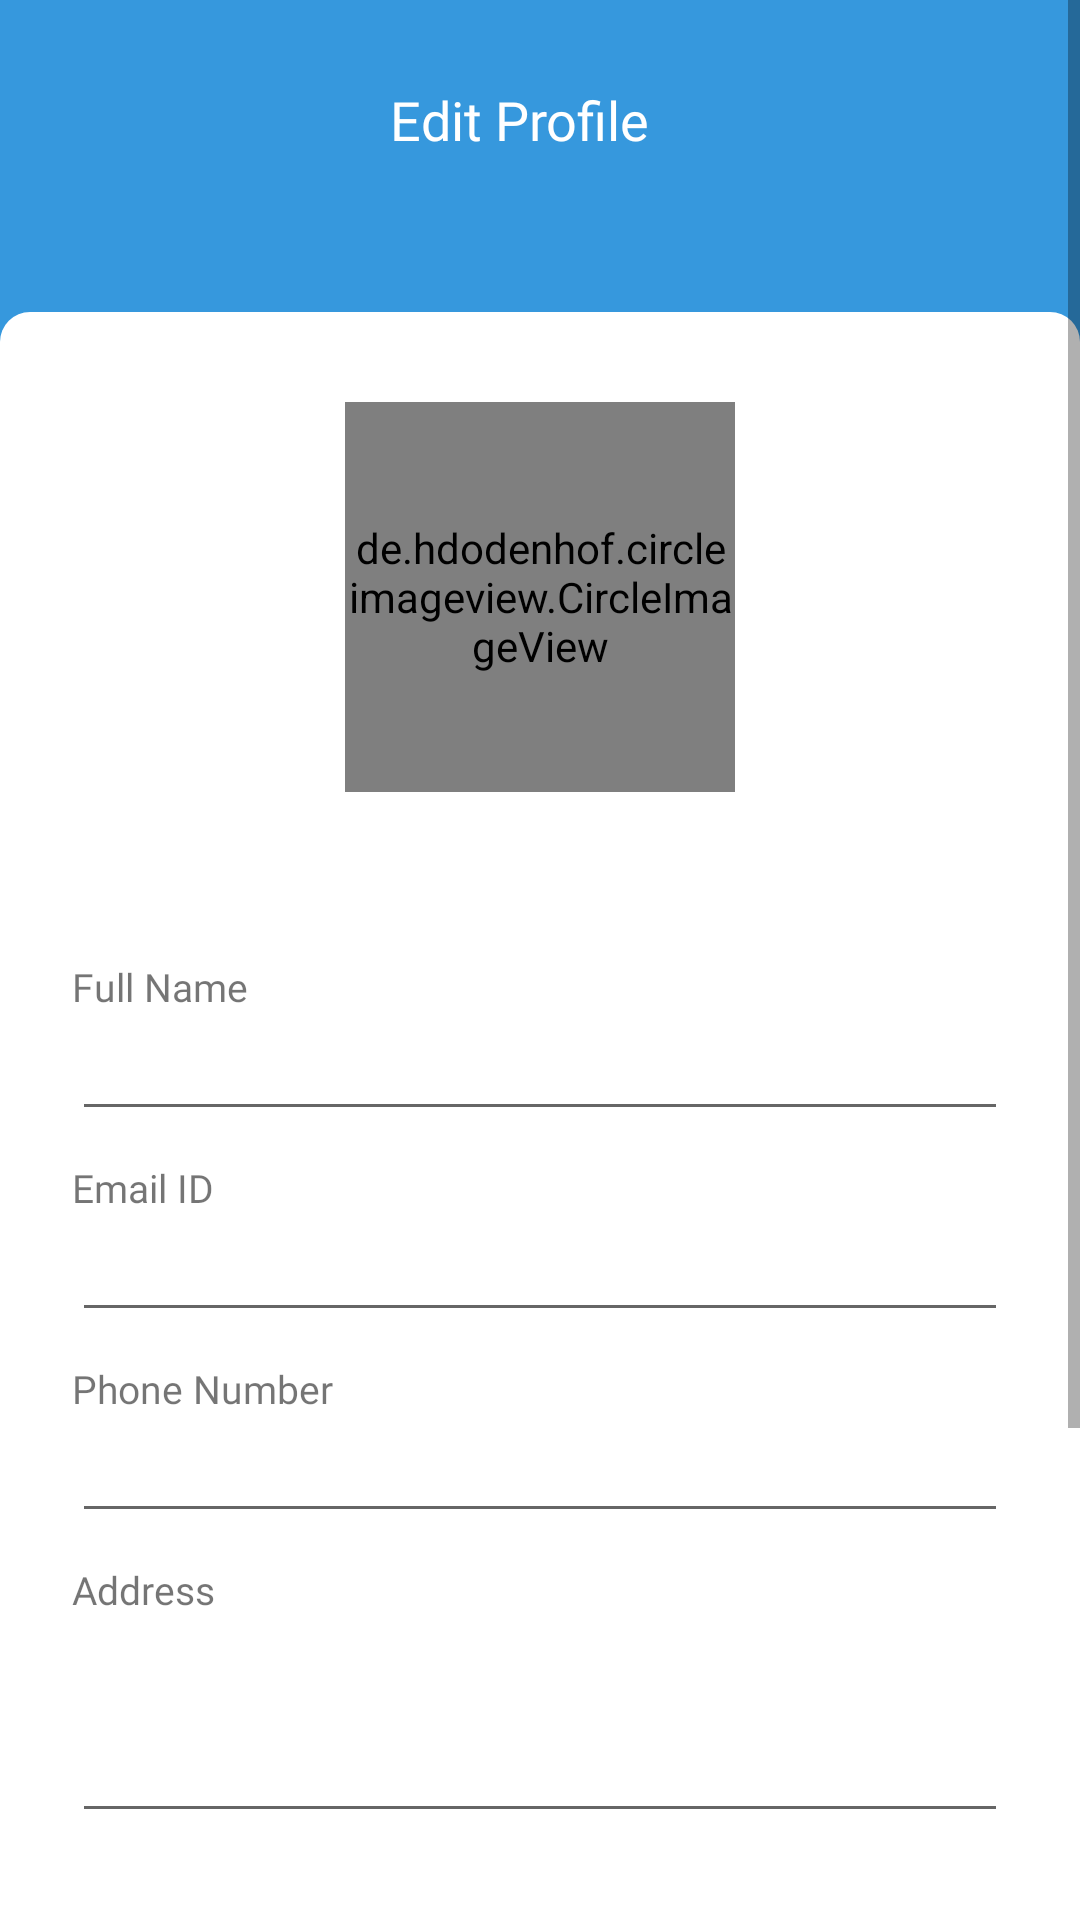

Here is an Android app screen rendered from its layout file. Give the layout XML and the strings, colors and styles it references.
<!-- AndroidManifest.xml: application theme Theme.MotoAssistant -->
<!-- res/layout/fragment_seller_account.xml -->
<?xml version="1.0" encoding="utf-8"?>
<ScrollView xmlns:android="http://schemas.android.com/apk/res/android"
    xmlns:tools="http://schemas.android.com/tools"
    android:layout_width="match_parent"
    android:layout_height="match_parent"
    android:fillViewport="true">

    <RelativeLayout
        android:layout_width="match_parent"
        android:layout_height="match_parent">


        <LinearLayout
            android:id="@+id/linear_layout_edit_profile"
            android:layout_width="match_parent"
            android:layout_height="130dp"
            android:background="@color/login_bt_bg_color"
            android:orientation="horizontal">

            <LinearLayout
                android:layout_width="match_parent"
                android:layout_height="wrap_content"
                android:layout_marginLeft="10dp"
                android:layout_marginTop="20dp"
                android:layout_marginRight="24dp"
                android:orientation="horizontal">

                <RelativeLayout
                    android:layout_width="match_parent"
                    android:layout_height="40dp">

                    
                    
                    
                    
                    

                    <TextView
                        android:layout_width="100dp"
                        android:layout_height="match_parent"
                        android:layout_centerHorizontal="true"
                        android:layout_gravity="center"
                        android:fontFamily="@font/nunito_sans"
                        android:gravity="center"
                        android:text="Edit Profile"
                        android:textColor="@color/white"
                        android:textSize="18dp"
                        android:textStyle="normal" />
                </RelativeLayout>
            </LinearLayout>
        </LinearLayout>

        <RelativeLayout
            android:layout_width="match_parent"
            android:layout_height="193dp"
            android:layout_marginTop="104dp"
            android:background="@drawable/all_cornered_white_box">

            <de.hdodenhof.circleimageview.CircleImageView
                android:id="@+id/profile_picture"
                android:layout_width="130dp"
                android:layout_height="130dp"
                android:layout_centerHorizontal="true"
                android:layout_marginTop="30dp"
                tools:src="@drawable/sample_pro_pic" />

            <LinearLayout
                android:id="@+id/image_edit_profile"
                android:layout_width="35dp"
                android:layout_height="35dp"
                android:layout_marginStart="210dp"
                android:layout_marginTop="130dp"
                android:background="@drawable/ellipse"
                android:gravity="center">

                <ImageView
                    android:id="@+id/image_select"
                    android:layout_width="20dp"
                    android:layout_height="20dp"
                    android:layout_centerHorizontal="true"
                    android:layout_gravity="center"
                    android:src="@drawable/edit_img" />

            </LinearLayout>

        </RelativeLayout>

        <LinearLayout
            android:layout_width="match_parent"
            android:layout_height="590.61dp"
            android:layout_marginTop="270dp"
            android:background="@color/white"

            android:orientation="vertical">

            <TextView
                android:layout_width="69dp"
                android:layout_height="20dp"
                android:layout_marginLeft="24dp"
                android:layout_marginTop="50dp"
                android:fontFamily="@font/nunito_sans"
                android:text="Full Name"

                android:textSize="13dp" />

            <EditText
                android:id="@+id/fullName_editProfile"
                android:layout_width="match_parent"
                android:layout_height="37dp"
                android:layout_marginLeft="24dp"
                android:layout_marginRight="24dp"
                android:fontFamily="@font/nunito_sans"
                android:inputType="text"
                android:paddingLeft="10dp"
                android:textColor="@color/black"
                android:textSize="15dp"
                android:textStyle="normal" />

            <TextView
                android:layout_width="69dp"
                android:layout_height="20dp"
                android:layout_marginLeft="24dp"
                android:layout_marginTop="10dp"
                android:fontFamily="@font/nunito_sans"
                android:text="Email ID"
                android:textSize="13dp" />

            <EditText
                android:id="@+id/emailId_editProfile"
                android:layout_width="match_parent"
                android:layout_height="37dp"
                android:layout_marginLeft="24dp"
                android:layout_marginRight="24dp"
                android:fontFamily="@font/nunito_sans"
                android:inputType="textEmailAddress"
                android:paddingLeft="10dp"
                android:textColor="@color/black"
                android:textSize="15dp"
                android:textStyle="normal" />

            <TextView
                android:layout_width="89dp"
                android:layout_height="20dp"
                android:layout_marginLeft="24dp"
                android:layout_marginTop="10dp"
                android:fontFamily="@font/nunito_sans"
                android:text="Phone Number"
                android:textSize="13dp" />

            <EditText
                android:id="@+id/phoneNumber_editProfile"
                android:layout_width="match_parent"
                android:layout_height="37dp"
                android:layout_marginLeft="24dp"
                android:layout_marginRight="24dp"
                android:fontFamily="@font/nunito_sans"
                android:inputType="phone"
                android:paddingLeft="10dp"
                android:textColor="@color/black"
                android:textSize="15dp"
                android:textStyle="normal" />

            <TextView
                android:layout_width="89dp"
                android:layout_height="20dp"
                android:layout_marginLeft="24dp"
                android:layout_marginTop="10dp"
                android:fontFamily="@font/nunito_sans"
                android:text="Date of Birth"
                android:textSize="13dp"
                android:visibility="gone" />

            <EditText
                android:id="@+id/dateOfBirth_editProfile"
                android:layout_width="match_parent"
                android:layout_height="37dp"
                android:layout_marginLeft="24dp"
                android:layout_marginRight="24dp"
                android:fontFamily="@font/nunito_sans"
                android:hint="YYYY-MM-DD"
                android:inputType="date"
                android:paddingLeft="10dp"
                android:textColor="@color/black"
                android:textSize="15dp"
                android:textStyle="normal"
                android:visibility="gone" />

            <TextView
                android:layout_width="wrap_content"
                android:layout_height="20dp"
                android:layout_marginLeft="24dp"
                android:layout_marginTop="10dp"
                android:fontFamily="@font/nunito_sans"
                android:text="Address"
                android:textSize="13dp" />


            <EditText
                android:id="@+id/address_editProfile"
                android:layout_width="match_parent"
                android:layout_height="70dp"
                android:layout_marginLeft="24dp"
                android:layout_marginRight="24dp"
                android:fontFamily="@font/nunito_sans"
                android:hint=""
                android:paddingLeft="10dp"
                android:textColor="@color/black"
                android:textSize="15dp"
                android:textStyle="normal" />

            <TextView
                android:id="@+id/submit_button_editProfile"
                android:layout_width="326dp"
                android:layout_height="47dp"
                android:layout_gravity="center"
                android:layout_marginTop="40dp"
                android:background="@drawable/submit_button_background"
                android:elevation="20dp"
                android:fontFamily="@font/nunito_sans"
                android:gravity="center"
                android:text="Submit"
                android:textColor="@color/white" />

            <TextView
                android:id="@+id/logout_button_editProfile"
                android:layout_width="326dp"
                android:layout_height="47dp"
                android:layout_gravity="center"
                android:layout_marginTop="40dp"
                android:background="@drawable/submit_button_background"
                android:elevation="20dp"
                android:fontFamily="@font/nunito_sans"
                android:gravity="center"
                android:text="LogOut"
                android:textColor="@color/white" />


            
            
            
            

        </LinearLayout>
    </RelativeLayout>

</ScrollView>
<!-- resources referenced by this layout -->
<resources>
  <color name="black">#FF000000</color>
  <color name="login_bt_bg_color">#3698DD</color>
  <color name="white">#FFFFFFFF</color>
  <!-- drawable all_cornered_white_box (drawable) -->
  <?xml version="1.0" encoding="utf-8"?>
  <selector xmlns:android="http://schemas.android.com/apk/res/android">
  
      <item><shape>
  
          <solid android:color="@color/white"
              />
  
          <corners
              android:bottomLeftRadius="10dp"
              android:bottomRightRadius="10dp"
              android:topLeftRadius="10dp"
              android:topRightRadius="10dp" />
      </shape></item>
  
  </selector>
  <!-- drawable rectangle: png bitmap (drawable, 1801 bytes) -->
  <!-- drawable submit_button_background (drawable) -->
  <?xml version="1.0" encoding="utf-8"?>
  <selector xmlns:android="http://schemas.android.com/apk/res/android">
  
      <item>
          <shape android:shape="rectangle">
              <solid android:color="@color/login_bt_bg_color"/>
              <corners android:bottomLeftRadius="10dp"
                  android:bottomRightRadius="10dp"
                  android:topLeftRadius="10dp"
                  android:topRightRadius="10dp"
                  />
          </shape>
      </item>
  </selector>
  <style name="Theme.MotoAssistant" parent="Theme.MaterialComponents.Light.NoActionBar">
          
          <item name="android:windowLightStatusBar" tools:targetApi="m">true</item>
          
          <item name="colorPrimary">@color/purple_500</item>
          <item name="colorPrimaryVariant">@color/purple_700</item>
          <item name="colorOnPrimary">@color/white</item>
          
          <item name="colorSecondary">@color/teal_200</item>
          <item name="colorSecondaryVariant">@color/teal_700</item>
          <item name="colorOnSecondary">@color/black</item>
          
          <item name="android:statusBarColor" tools:targetApi="l">@color/white</item>
          
      </style>
  <color name="purple_500">#FF6200EE</color>
  <color name="purple_700">#FF3700B3</color>
  <color name="teal_200">#FF03DAC5</color>
  <color name="teal_700">#FF018786</color>
</resources>
